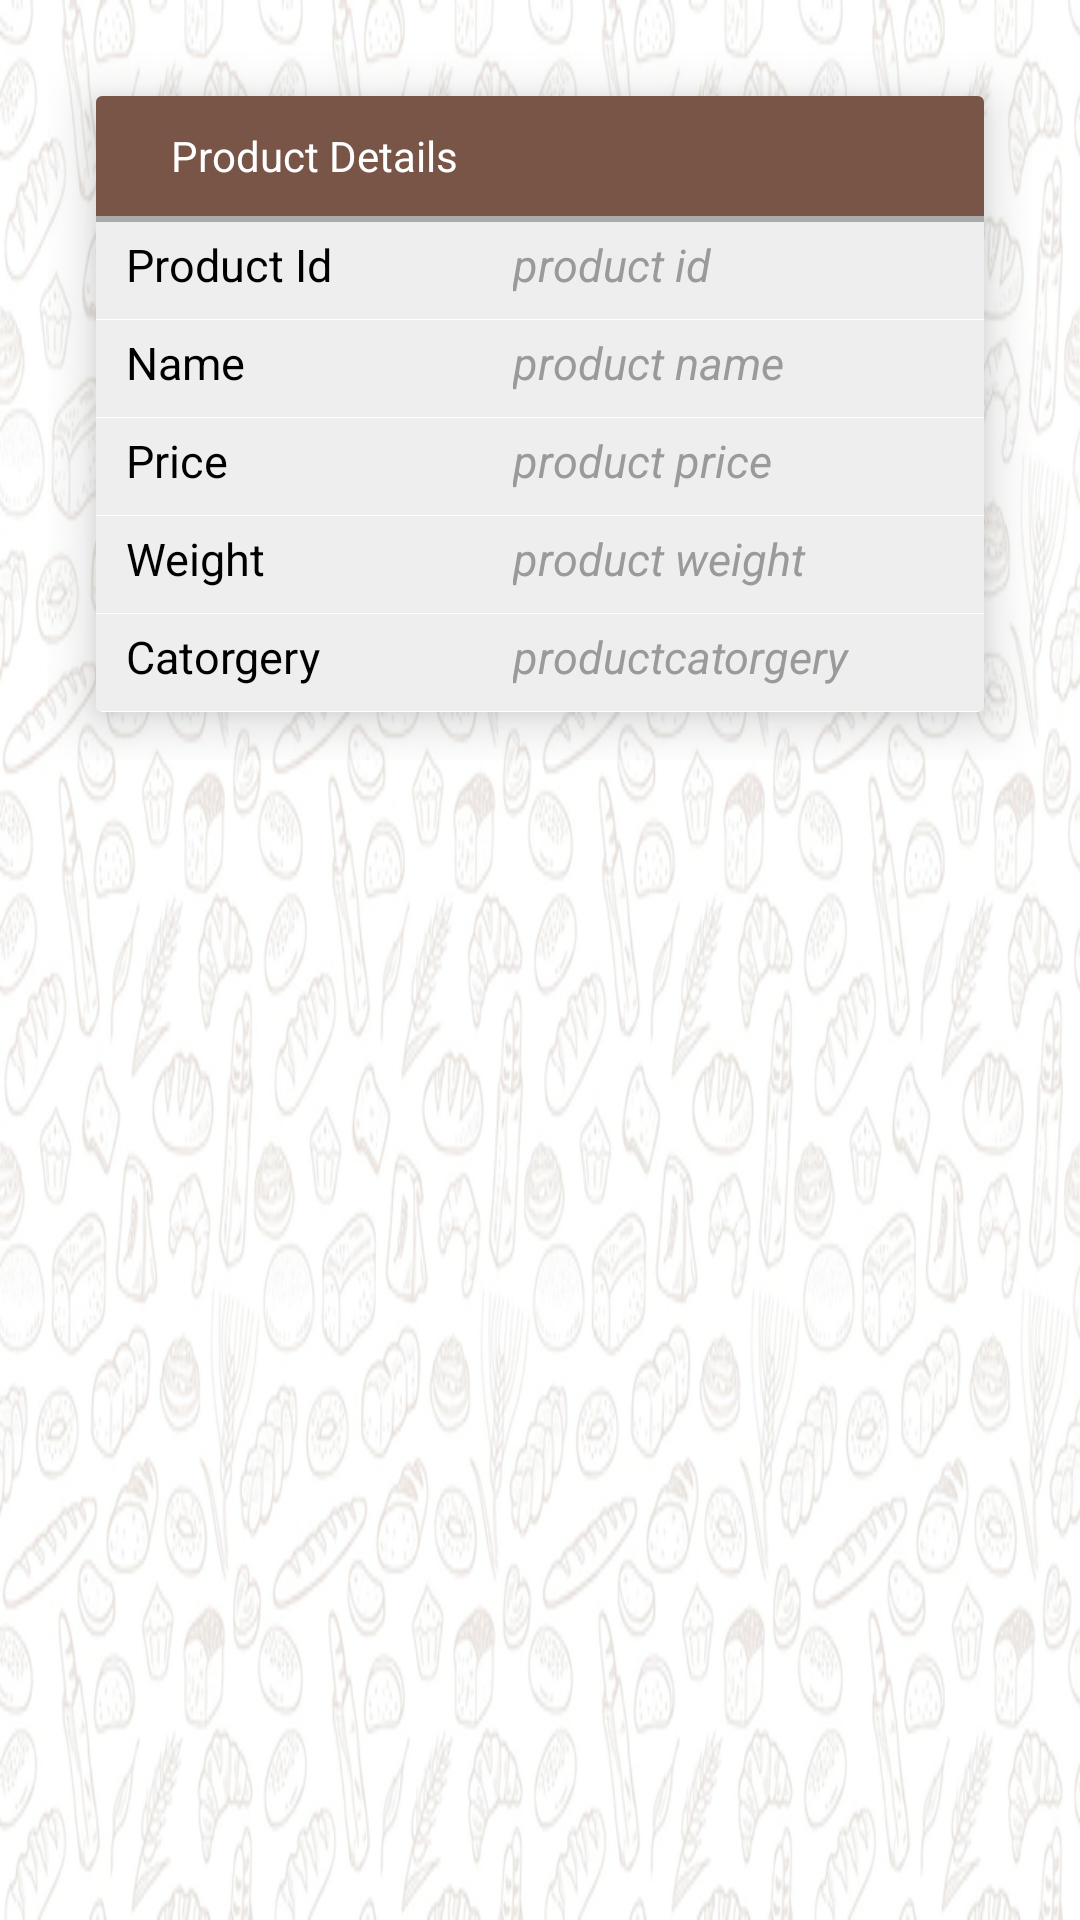

Reconstruct the res/layout file that produces this screen, plus the resources it refers to.
<!-- AndroidManifest.xml: application theme AppTheme -->
<!-- res/layout/content_productdetail.xml -->
<?xml version="1.0" encoding="utf-8"?>
<RelativeLayout xmlns:android="http://schemas.android.com/apk/res/android"
    xmlns:app="http://schemas.android.com/apk/res-auto"
    xmlns:tools="http://schemas.android.com/tools"
    android:layout_width="match_parent"
    android:layout_height="match_parent"
    android:background="@drawable/background"
    app:layout_behavior="@string/appbar_scrolling_view_behavior"
    tools:context="usmanali.kinarabakery.productdetailActivity"
    tools:showIn="@layout/activity_productdetail">
    <android.support.v4.widget.NestedScrollView
        android:layout_width="match_parent"
        android:layout_height="match_parent"
        android:id="@+id/nestedscrollview"
        android:layout_marginStart="16dp"
        android:layout_marginEnd="16dp"
        android:layout_marginTop="16dp"
        >
        <RelativeLayout
            android:layout_width="match_parent"
            android:layout_height="match_parent"
            android:background="?attr/selectableItemBackground"
            >
        <android.support.v7.widget.CardView
            android:id="@+id/cardview"
            android:layout_width="match_parent"
            android:layout_height="wrap_content"
            android:layout_marginLeft="16dp"
            android:layout_marginRight="16dp"
            android:layout_marginTop="16dp"
            android:layout_marginBottom="16dp"
            android:clickable="true"
            android:background="?android:selectableItemBackground"
            app:cardElevation="10dp"
            xmlns:android="http://schemas.android.com/apk/res/android"
            xmlns:app="http://schemas.android.com/apk/res-auto" >

            <LinearLayout
                android:layout_width="match_parent"
                android:layout_height="match_parent"
                android:orientation="vertical"
                >
                <LinearLayout
                    android:layout_width="match_parent"
                    android:layout_height="40dp"
                    android:gravity="center_vertical"
                    android:background="@color/colorPrimary"
                    android:paddingLeft="25dp">

                    <TextView
                        android:layout_width="wrap_content"
                        android:layout_height="wrap_content"
                        android:text="Product Details"
                        android:textColor="#ffff"
                        android:id="@+id/matchtitle" />
                </LinearLayout>

                <View
                    android:layout_width="match_parent"
                    android:layout_height="2dp"
                    android:background="@android:color/darker_gray" />
                <LinearLayout
                    style="@style/sub_linearlayout_in_listview_phonedescription"
                    android:weightSum="3.0"
                    android:layout_height="wrap_content"
                    android:orientation="horizontal">
                    <TextView
                        style="@style/heading_in_listview_phonedescription"
                        android:layout_weight="1.45"
                        android:layout_width="0.0dip"
                        android:id="@+id/idheading"
                        android:text="Product Id"
                        android:textSize="15.0sp"/>
                    <TextView
                        style="@style/detail_in_listview_phonedescription"
                        android:layout_weight="1.55"
                        android:layout_width="0.0dip"
                        android:text="product id"
                        android:id="@+id/productid"
                        android:textStyle="italic"/>
                </LinearLayout>
                <LinearLayout
                    style="@style/sub_linearlayout_in_listview_phonedescription"
                    android:weightSum="3.0"
                    android:layout_height="wrap_content"
                    android:orientation="horizontal">
                    <TextView
                        style="@style/heading_in_listview_phonedescription"
                        android:layout_weight="1.45"
                        android:layout_width="0.0dip"
                        android:id="@+id/nameheading"
                        android:text="Name"
                        android:textSize="15.0sp"/>
                    <TextView
                        style="@style/detail_in_listview_phonedescription"
                        android:layout_weight="1.55"
                        android:layout_width="0.0dip"
                        android:text="product name"
                        android:id="@+id/name"
                        android:textStyle="italic"/>
                </LinearLayout>
                <LinearLayout
                    style="@style/sub_linearlayout_in_listview_phonedescription"
                    android:weightSum="3.0"
                    android:layout_height="wrap_content"
                    android:orientation="horizontal">
                    <TextView
                        style="@style/heading_in_listview_phonedescription"
                        android:layout_weight="1.45"
                        android:layout_width="0.0dip"
                        android:id="@+id/priceheading"
                        android:text="Price"
                        android:textSize="15.0sp"/>
                    <TextView
                        style="@style/detail_in_listview_phonedescription"
                        android:layout_weight="1.55"
                        android:layout_width="0.0dip"
                        android:id="@+id/price"
                        android:text="product price"
                        android:textStyle="italic"/>
                </LinearLayout>
                <LinearLayout
                    style="@style/sub_linearlayout_in_listview_phonedescription"
                    android:weightSum="3.0"
                    android:layout_height="wrap_content"
                    android:orientation="horizontal">
                    <TextView
                        style="@style/heading_in_listview_phonedescription"
                        android:layout_weight="1.45"
                        android:layout_width="0.0dip"
                        android:id="@+id/Weightheading"
                        android:text="Weight"
                        android:textSize="15.0sp"/>
                    <TextView
                        style="@style/detail_in_listview_phonedescription"
                        android:layout_weight="1.55"
                        android:layout_width="0.0dip"
                        android:id="@+id/weight"
                        android:text="product weight"
                        android:textStyle="italic"/>
                </LinearLayout>
                <LinearLayout
                    style="@style/sub_linearlayout_in_listview_phonedescription"
                    android:weightSum="3.0"
                    android:layout_height="wrap_content"
                    android:orientation="horizontal">
                    <TextView
                        style="@style/heading_in_listview_phonedescription"
                        android:layout_weight="1.45"
                        android:layout_width="0.0dip"
                        android:id="@+id/catorgeryheading"
                        android:text="Catorgery"
                        android:textSize="15.0sp"/>
                    <TextView
                        style="@style/detail_in_listview_phonedescription"
                        android:layout_weight="1.55"
                        android:layout_width="0.0dip"
                        android:id="@+id/catorgery"
                        android:text="productcatorgery"
                        android:textStyle="italic"/>
                </LinearLayout>
            </LinearLayout>
        </android.support.v7.widget.CardView>
        </RelativeLayout>
            </android.support.v4.widget.NestedScrollView>
</RelativeLayout>
<!-- res/layout/activity_productdetail.xml (included above) -->
<?xml version="1.0" encoding="utf-8"?>
<android.support.design.widget.CoordinatorLayout xmlns:android="http://schemas.android.com/apk/res/android"
    xmlns:app="http://schemas.android.com/apk/res-auto"
    xmlns:tools="http://schemas.android.com/tools"
    android:layout_width="match_parent"
    android:layout_height="match_parent"
    android:fitsSystemWindows="true"
    tools:context="usmanali.kinarabakery.productdetailActivity">

    <android.support.design.widget.AppBarLayout
        android:layout_width="match_parent"
        android:layout_height="260dp"
        android:id="@+id/appbar"
        android:theme="@style/AppTheme.AppBarOverlay"
        android:fitsSystemWindows="true"
        >
        <android.support.design.widget.CollapsingToolbarLayout
            android:id="@+id/collapse_toolbar"
            android:layout_width="match_parent"
            android:layout_height="match_parent"
            android:textDirection="firstStrong"
            android:text=""
            app:expandedTitleTextAppearance="@style/TextAppearance.AppCompat.Title"
            app:layout_scrollFlags="scroll|exitUntilCollapsed"
            android:background="@color/colorPrimary"
            android:fitsSystemWindows="true">
            <ImageView
                android:id="@+id/productimage"
                android:layout_width="match_parent"
                android:layout_height="match_parent"
                android:fitsSystemWindows="true"
                android:scaleType="fitXY" />
        <android.support.v7.widget.Toolbar
            android:id="@+id/toolbar"
            android:layout_width="match_parent"
            android:layout_height="?attr/actionBarSize"
            app:theme="@style/ThemeOverlay.AppCompat.Light"
            app:popupTheme="@style/AppTheme.PopupOverlay"
            app:layout_collapseMode="parallax"
            />
        </android.support.design.widget.CollapsingToolbarLayout>

    </android.support.design.widget.AppBarLayout>
    <android.support.design.widget.FloatingActionButton
        android:layout_width="wrap_content"
        android:layout_height="wrap_content"
        android:id="@+id/fab"
        android:layout_marginEnd="16dp"
        app:layout_anchor="@id/collapse_toolbar"
        app:layout_anchorGravity="bottom|right|end"
        android:src="@drawable/ic_add_to_cart"
        />

    <include layout="@layout/content_productdetail" />

</android.support.design.widget.CoordinatorLayout>
<!-- resources referenced by this layout -->
<resources>
  <color name="colorPrimary">#795548</color>
  <!-- drawable background: jpg bitmap (drawable, 302623 bytes) -->
  <!-- drawable ic_add_to_cart: png bitmap (drawable-hdpi, 719 bytes) -->
  <style name="AppTheme.AppBarOverlay" parent="ThemeOverlay.AppCompat.Dark.ActionBar" />
  <style name="AppTheme.PopupOverlay" parent="ThemeOverlay.AppCompat.Light" />
  <style name="detail_in_listview_phonedescription">
          <item name="android:textSize">15.0sp</item>
          <item name="android:textColor">#ff9a9a9a</item>
          <item name="android:layout_width">wrap_content</item>
          <item name="android:layout_height">wrap_content</item>
          <item name="android:fontFamily">sans-serif-normal</item>
      </style>
  <style name="heading_in_listview_phonedescription">
          <item name="android:textSize">18.0sp</item>
          <item name="android:textColor">#ff000000</item>
          <item name="android:layout_width">wrap_content</item>
          <item name="android:layout_height">wrap_content</item>
          <item name="android:fontFamily">sans-serif-normal</item>
      </style>
  <style name="sub_linearlayout_in_listview_phonedescription">
          <item name="android:orientation">vertical</item>
          <item name="android:background">#ffeeeeee</item>
          <item name="android:paddingLeft">10.0dip</item>
          <item name="android:paddingTop">4.0dip</item>
          <item name="android:paddingRight">19.0dip</item>
          <item name="android:paddingBottom">8.0dip</item>
          <item name="android:layout_width">fill_parent</item>
          <item name="android:layout_height">fill_parent</item>
          <item name="android:layout_marginBottom">0.100000024dip</item>
      </style>
  <style name="AppTheme" parent="Theme.AppCompat.Light.NoActionBar">
          
          <item name="colorPrimary">@color/colorPrimary</item>
          <item name="colorPrimaryDark">@color/colorPrimaryDark</item>
          <item name="colorAccent">@color/colorAccent</item>
      </style>
  <color name="colorPrimaryDark">#6D4C41</color>
  <color name="colorAccent">#FF4081</color>
</resources>
